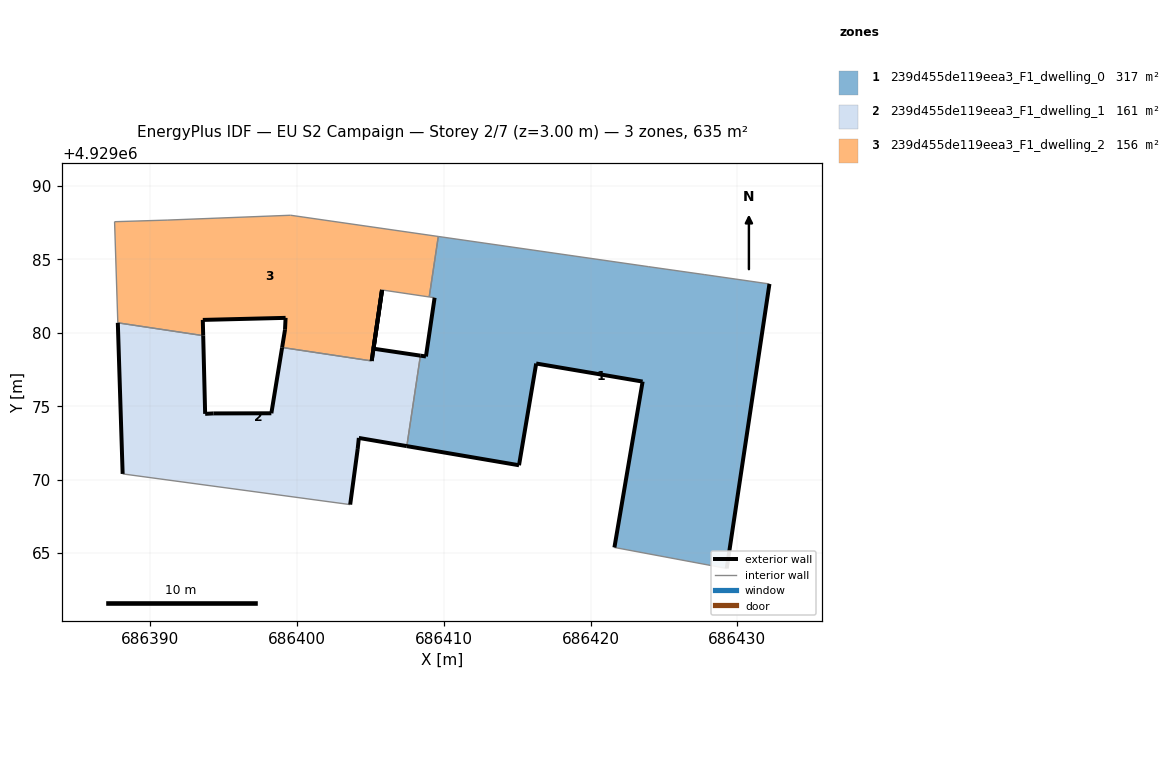
=== STOREY PLAN SPEC (per zone: floor XY polygon, exterior-wall plan segments, windows/doors) ===
zone 1: 239d455de119eea3_F1_dwelling_0  (317.5 m²)
  floor: (686429.28, 4929063.95) (686432.19, 4929083.33) (686427.74, 4929083.97) (686423.93, 4929084.51) (686409.63, 4929086.56) (686409.01, 4929082.44) (686409.38, 4929082.39) (686408.79, 4929078.39) (686408.41, 4929078.45) (686407.49, 4929072.28) (686415.13, 4929070.98) (686416.30, 4929077.91) (686423.55, 4929076.68) (686421.63, 4929065.38)
  exterior wall: (686408.41, 4929078.45) – (686408.79, 4929078.39)  [0.4 m]
  exterior wall: (686408.79, 4929078.39) – (686409.38, 4929082.39)  [4.0 m]
  exterior wall: (686432.19, 4929083.33) – (686429.28, 4929063.95)  [19.6 m]
  exterior wall: (686421.63, 4929065.38) – (686423.55, 4929076.68)  [11.5 m]
  exterior wall: (686423.55, 4929076.68) – (686416.30, 4929077.91)  [7.4 m]
  exterior wall: (686416.30, 4929077.91) – (686415.13, 4929070.98)  [7.0 m]
  exterior wall: (686415.13, 4929070.98) – (686407.49, 4929072.28)  [7.8 m]
  interior walls: 7
zone 2: 239d455de119eea3_F1_dwelling_1  (161.5 m²)
  floor: (686405.48, 4929080.70) (686405.80, 4929082.92) (686405.80, 4929082.92)
  floor: (686407.49, 4929072.28) (686408.41, 4929078.45) (686405.22, 4929078.92) (686405.48, 4929080.70) (686405.09, 4929078.08) (686398.99, 4929079.00) (686398.26, 4929074.52) (686394.31, 4929074.51) (686393.75, 4929074.48) (686393.62, 4929079.81) (686387.80, 4929080.68) (686388.13, 4929070.39) (686403.63, 4929068.30) (686404.14, 4929072.09) (686404.22, 4929072.84)
  exterior wall: (686393.62, 4929079.81) – (686393.75, 4929074.48)  [5.3 m]
  exterior wall: (686393.75, 4929074.48) – (686394.31, 4929074.51)  [0.6 m]
  exterior wall: (686394.31, 4929074.51) – (686398.26, 4929074.52)  [4.0 m]
  exterior wall: (686398.26, 4929074.52) – (686398.99, 4929079.00)  [4.5 m]
  exterior wall: (686405.09, 4929078.08) – (686405.80, 4929082.92)  [4.9 m]
  exterior wall: (686405.80, 4929082.92) – (686405.22, 4929078.92)  [4.0 m]
  exterior wall: (686405.22, 4929078.92) – (686408.41, 4929078.45)  [3.2 m]
  exterior wall: (686407.49, 4929072.28) – (686404.22, 4929072.84)  [3.3 m]
  exterior wall: (686404.22, 4929072.84) – (686404.14, 4929072.09)  [0.8 m]
  exterior wall: (686404.14, 4929072.09) – (686403.63, 4929068.30)  [3.8 m]
  exterior wall: (686388.13, 4929070.39) – (686387.80, 4929080.68)  [10.3 m]
  interior walls: 5
zone 3: 239d455de119eea3_F1_dwelling_2  (156.0 m²)
  floor: (686409.01, 4929082.44) (686409.63, 4929086.56) (686399.57, 4929088.01) (686391.16, 4929087.68) (686387.58, 4929087.57) (686387.80, 4929080.68) (686393.62, 4929079.81) (686393.59, 4929080.88) (686399.23, 4929081.02) (686399.19, 4929080.21) (686398.99, 4929079.00) (686405.09, 4929078.08) (686405.79, 4929082.92)
  exterior wall: (686405.79, 4929082.92) – (686405.09, 4929078.08)  [4.9 m]
  exterior wall: (686398.99, 4929079.00) – (686399.19, 4929080.21)  [1.2 m]
  exterior wall: (686399.19, 4929080.21) – (686399.23, 4929081.02)  [0.8 m]
  exterior wall: (686399.23, 4929081.02) – (686393.59, 4929080.88)  [5.6 m]
  exterior wall: (686393.59, 4929080.88) – (686393.62, 4929079.81)  [1.1 m]
  interior walls: 8

=== DERIVED (storey summary) ===
Building: EU S2 Campaign
Storey: 2 of 7  (floor level z = 3.00 m)
Storey gross floor area: 634.9 m²
Zones on this storey: 3
  - 239d455de119eea3_F1_dwelling_0: floor 317.5 m²; exterior wall 57.6 m (172.9 m²); WWR 0.0%
  - 239d455de119eea3_F1_dwelling_1: floor 161.5 m²; exterior wall 44.7 m (134.2 m²); WWR 0.0%
  - 239d455de119eea3_F1_dwelling_2: floor 156.0 m²; exterior wall 13.6 m (40.9 m²); WWR 0.0%
Zone adjacency (shared interzone walls):
  - 239d455de119eea3_F1_dwelling_0 ↔ 239d455de119eea3_F1_dwelling_1
  - 239d455de119eea3_F1_dwelling_0 ↔ 239d455de119eea3_F1_dwelling_2
  - 239d455de119eea3_F1_dwelling_1 ↔ 239d455de119eea3_F1_dwelling_2